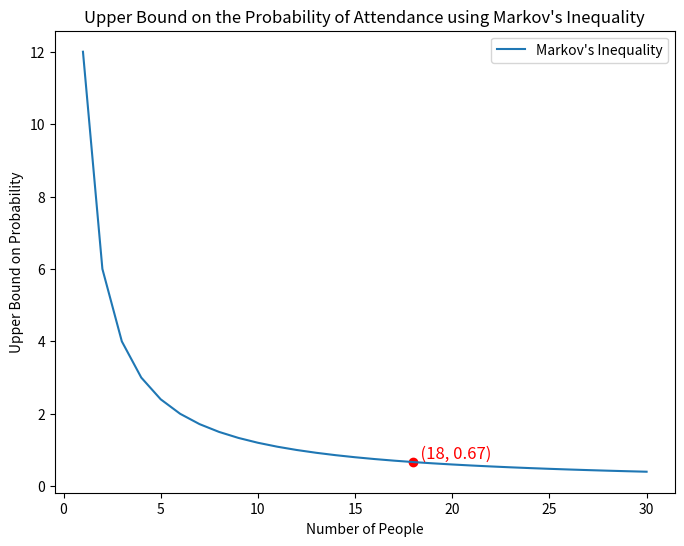

This chart was generated by the following Python code:
# Here's how your Python program should look to avoid division by zero:

# Import necessary libraries
import matplotlib.pyplot as plt
import numpy as np

# Function to calculate upper bound on probability using Markov's Inequality
def markov_upper_bound(expected_value, threshold):
    """
    This function uses Markov's Inequality to calculate the upper bound on the probability
    of a non-negative random variable exceeding a certain threshold.

    Parameters:
    expected_value (float): The expected value of the random variable.
    threshold (float): The value which we want the random variable to exceed.

    Returns:
    float: Upper bound on the probability that the random variable will exceed the threshold.

    The function works as follows:
    1. It takes in two parameters - the expected value of a random variable and a threshold value.
    2. It calculates the upper bound on the probability that the random variable will exceed
       the threshold using the formula of Markov's Inequality: P(X >= a) <= E[X] / a
       where E[X] is the expected value of the random variable and a is the threshold.
    3. It returns this upper bound as a float.
    """

    # Calculate the upper bound on the probability using Markov's Inequality
    probability_upper_bound = expected_value / threshold

    # Return the upper bound
    return probability_upper_bound


# Define the expected number of guests at the party
E_X = 12

# Define the threshold number of guests
a = 18

# Use the function to calculate the upper bound on the probability using Markov's Inequality
upper_bound_probability = markov_upper_bound(E_X, a)

# Print the result
print(f"The upper bound probability that there will be at least {a} people at the party is: {upper_bound_probability}")


# Generate x values - start from 1 to avoid division by zero
x = np.arange(1, 31, 1)

# Generate corresponding y values according to Markov's inequality
y = E_X / x

# Create a new figure
plt.figure(figsize=(8, 6))

# Plot the values
plt.plot(x, y, label="Markov's Inequality")

# Highlight the point of interest
plt.scatter([a], [markov_upper_bound(E_X, a)], color='red')
plt.text(a, markov_upper_bound(E_X, a), '  (18, 0.67)', verticalalignment='bottom', fontsize=12, color='red')

# Add a legend
plt.legend()

# Set the x and y axis labels
plt.xlabel('Number of People')
plt.ylabel('Upper Bound on Probability')

# Add a title
plt.title("Upper Bound on the Probability of Attendance using Markov's Inequality")

# Display the plot
plt.show()
